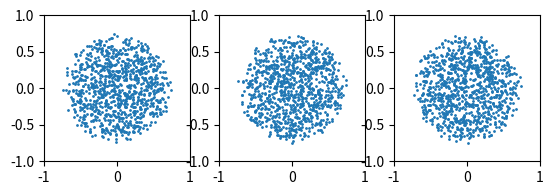

This chart was generated by the following Python code:
'''
#!/usr/bin/env python
'''

# create initial particle distribution for toy star

import numpy as np
import matplotlib.pyplot as plt
from scipy.special import gamma

R = 0.75
# number of particles, use N=100 for debugging, N=1000 for production run
N = 1000
M = 2.0

# EOS params (use the same in your SPH program for EOS)
n = 1.0
k = 0.1

# this is the lambda for the artificial gravitational force \vec{a} = -\lambda \vec{x}.
lambd = 2*k * (1+n) * np.pi**(-3/(2*n)) * (M * gamma(2.5+n)/(R**3*gamma(1+n)))**(1./n) * R**(-2)

# create sphere filled with arbitrary particles
# particle mass
mass = M/N

x = np.zeros(N)
y = np.zeros(N)
z = np.zeros(N)
vx = np.zeros(N)
vy = np.zeros(N)
vz = np.zeros(N)
m = np.zeros(N)
i = 0
while i < N:
    phi = np.random.uniform(high=2.*np.pi)
    costheta = np.random.uniform(low=-1.0, high=1.0)
    u = np.random.uniform()
    theta = np.arccos(costheta)
    r = R * np.cbrt(u)

    x[i] = r * np.sin(theta) * np.cos(phi)
    y[i] = r * np.sin(theta) * np.sin(phi)
    z[i] = r * np.cos(theta)

    m[i] = mass
    i += 1


fig, ax = plt.subplots(1,3)
for _ax in ax:
    _ax.set_aspect('equal')
    _ax.set_xlim(-1,1)
    _ax.set_ylim(-1,1)

ax[0].scatter(x, y, s=1)
ax[1].scatter(x, z, s=1)
ax[2].scatter(y, z, s=1)
fig.show()


np.savetxt("random_distribution.dat", np.transpose([x,y,z,vx,vy,vz,m]))
